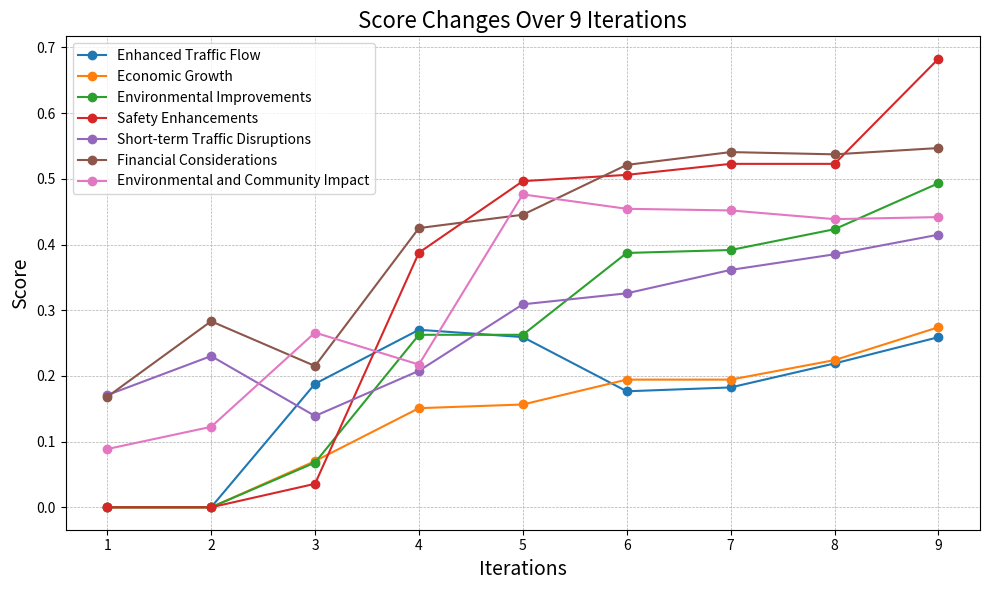

The script that saved this image:
import matplotlib.pyplot as plt

# Data
iterations = list(range(1, 10))
aspects = ['Enhanced Traffic Flow', 'Economic Growth', 'Environmental Improvements',
           'Safety Enhancements', 'Short-term Traffic Disruptions',
           'Financial Considerations', 'Environmental and Community Impact']
scores = [
    [0, 0, 0, 0, 0.17082573198631743, 0.16808667467236937, 0.08867768160458644],
    [0, 0, 0, 0, 0.2302452677020931, 0.28317953619047453, 0.1225],
    [0.1879838223393469, 0.07030492086459506, 0.06804963087832473,
     0.03574720087172335, 0.13899042045098578, 0.21509143492055313,
     0.26592617011394365],
    [0.27020682863926404, 0.1509000452121099, 0.26259621627597807,
     0.38764109422168797, 0.2077342909798754, 0.42505523846178084,
     0.2172862714295712],
    [0.25913008684938627, 0.15648917026677844, 0.26259621627597807,
     0.4964968820278432, 0.309008745557929, 0.44537388496571323,
     0.47630685657556543],
    [0.17658789117918572, 0.1943498907289551, 0.3871959040567256,
     0.5060510855718533, 0.32573035552747504, 0.5212214629846595,
     0.45439882361349715],
    [0.18245455054355206, 0.1943498907289551, 0.3916491872628638,
     0.5228087304966818, 0.36135694958054226, 0.5407519962078301,
     0.45188665408642326],
    [0.21896978115803933, 0.22406318131959685, 0.42331576814181904,
     0.5228087304966818, 0.3851421139028632, 0.5372936795215444,
     0.43866615210175514],
    [0.25896978115803933, 0.27406318131959685, 0.49331576814181904,
     0.6828087304966818, 0.41496941693112674, 0.5468888086196532,
     0.441766615210175514]
]

# Plotting
plt.figure(figsize=(10, 6))
for i, aspect in enumerate(aspects):
    plt.plot(iterations, [score[i] for score in scores], marker='o', label=aspect)

# Customizing the plot
plt.title('Score Changes Over 9 Iterations', fontsize=16)
plt.xlabel('Iterations', fontsize=14)
plt.ylabel('Score', fontsize=14)
plt.xticks(iterations)
plt.grid(True, linestyle='--', linewidth=0.5)
plt.legend(loc='best', fontsize=10)

plt.tight_layout()
plt.show()
